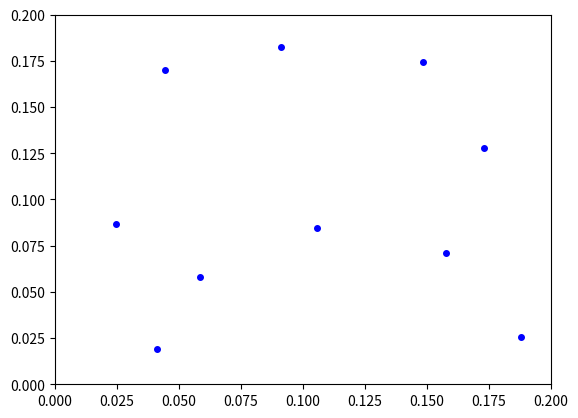

This figure's Python source:
import numpy as np
from matplotlib import pyplot as plt

n = 10
domain_size = 0.2
delta = 0.04
delta_boundary = 0.01

rng = np.random.default_rng(seed=2351254)

points = []

while len(points) < n:
    p_new = rng.uniform(low=0, high=domain_size, size=(2))
    # discard points that are too close to the boundary of the domain
    if (
        (p_new[0] < delta_boundary)
        or (domain_size - p_new[0] < delta_boundary)
        or (p_new[1] < delta_boundary)
        or (domain_size - p_new[1] < delta_boundary)
    ):
        continue
    for p in points:
        if (p_new[0] - p[0]) ** 2 + (p_new[1] - p[1]) ** 2 < delta**2:
            break
    else:
        points.append(p_new)

points = np.asarray(points)

plt.clf()
plt.plot(
    points[:, 0], points[:, 1], linewidth=0, marker="o", markersize=4, color="blue"
)
ax = plt.gca()
ax.set_xlim(0, domain_size)
ax.set_ylim(0, domain_size)
plt.savefig("points.pdf", bbox_inches="tight")

print("[", end="")
for j, p in enumerate(points):
    print(f"[{p[0]:.3f},{p[1]:.3f}]", end="," if j < len(points) - 1 else "")
print("]")
